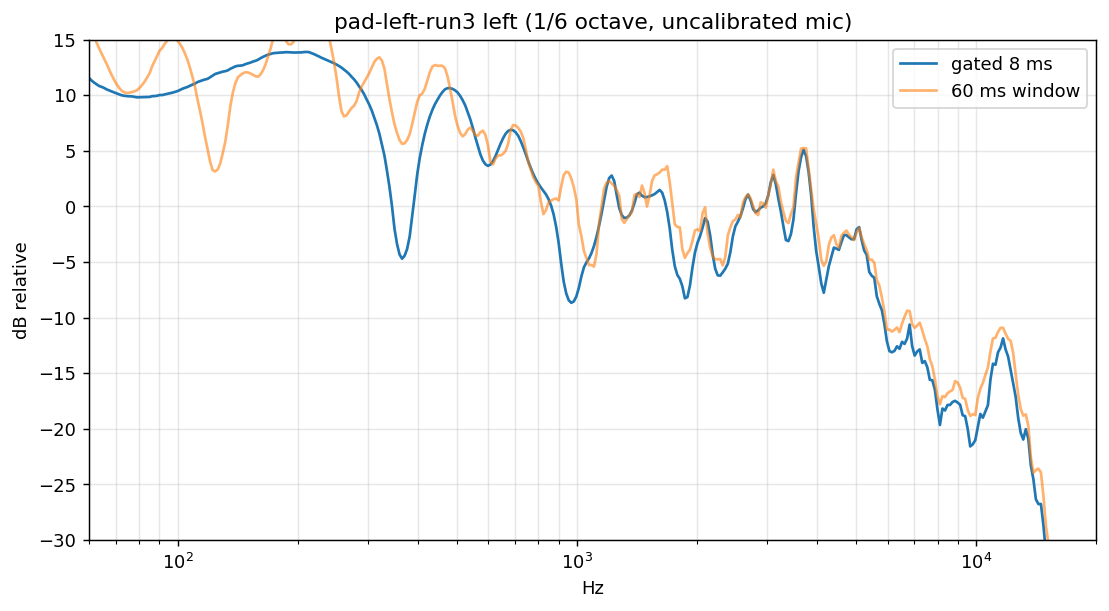

The file beside this chart, header and first rows:
freq_hz, gated_db, long_db (1/6 octave, relative to the 0.5-4 kHz mean)
6.000000000000000000e+01, 1.155514019912650525e+01, 1.617258807408216370e+01
6.087994546880344870e+01, 1.132078676182990051e+01, 1.576504486539050021e+01
6.177279600474133048e+01, 1.113328070256677904e+01, 1.528614166282726927e+01
6.267874087040286213e+01, 1.098000569218544342e+01, 1.472792153839885998e+01
6.359797210405646695e+01, 1.082506933307431751e+01, 1.421146216399048967e+01
6.453068456035734357e+01, 1.074463801468386492e+01, 1.373019340981876013e+01
6.547707595165182681e+01, 1.064503348167652774e+01, 1.327030455446033130e+01
6.643734688988774906e+01, 1.051809482346613578e+01, 1.281306441741873670e+01
6.741170092913907297e+01, 1.042038460679291489e+01, 1.229370611506358557e+01
6.840034460875456546e+01, 1.033115932179281771e+01, 1.180832324368406461e+01
6.940348749713899679e+01, 1.024046441054294831e+01, 1.135873742941596021e+01
7.042134223617672717e+01, 1.015102611108511610e+01, 1.096466939681029373e+01
7.145412458630640629e+01, 1.006774449826143325e+01, 1.064426677238968466e+01
7.250205347225703179e+01, 9.984899838612953715e+00, 1.038733853491599035e+01
7.356535102945463223e+01, 9.942564241934242375e+00, 1.025324135410463100e+01
7.464424265110969259e+01, 9.914084555463311688e+00, 1.019985172937770557e+01
7.573895703599484364e+01, 9.895915728016433377e+00, 1.021298942950970456e+01
7.684972623692351590e+01, 9.888404400125288873e+00, 1.028108858222115174e+01
7.797678570993961955e+01, 9.844272548888014285e+00, 1.034483524373226260e+01
7.912037436422826886e+01, 9.803770729305597342e+00, 1.044249762013062366e+01
8.028073461275884881e+01, 9.809803890331828313e+00, 1.065037554255199126e+01
8.145811242367062732e+01, 9.817133782277942089e+00, 1.090609636794347637e+01
8.265275737241213960e+01, 9.825157972977656584e+00, 1.121371240213804299e+01
8.386492269464488913e+01, 9.833490620020413076e+00, 1.157324783909518118e+01
8.509486533992330237e+01, 9.840104802931399774e+00, 1.197495783876756548e+01
8.634284602616168058e+01, 9.907828848535039867e+00, 1.259225476773753627e+01
8.760912929490025647e+01, 9.915901771213995630e+00, 1.305874111706345531e+01
8.889398356738129792e+01, 9.944295432690879011e+00, 1.352467774609414164e+01
9.019768120144806289e+01, 1.001229138576175615e+01, 1.400460499439448370e+01
9.152049854927788886e+01, 1.000937992975929092e+01, 1.425109301943422935e+01
9.286271601596237701e+01, 1.006666135331565215e+01, 1.461407836915189051e+01
9.422461811894616801e+01, 1.012072855416253958e+01, 1.490056417458461624e+01
9.560649354833782354e+01, 1.017309268114085796e+01, 1.509126664427771658e+01
9.700863522810524842e+01, 1.021888355152226069e+01, 1.516860945543317030e+01
9.843134037816821547e+01, 1.028454651535646747e+01, 1.511200288861957119e+01
9.987491057740186307e+01, 1.036035835724169374e+01, 1.489821038642420348e+01
1.013396518275641114e+02, 1.046227925745586873e+01, 1.462753854159436884e+01
1.028258746181605119e+02, 1.057587992225639795e+01, 1.423676970585470514e+01
1.043338939922604283e+02, 1.066026825875810147e+01, 1.374830536848310913e+01
1.058640296132789160e+02, 1.073757836950538547e+01, 1.316803729308422533e+01
1.074166058327368916e+02, 1.084529556672564610e+01, 1.244476941264156977e+01
1.089919517590162741e+02, 1.094931774515446676e+01, 1.162868966196636933e+01
1.105904013271227910e+02, 1.104113356725677164e+01, 1.073134406631714199e+01
1.122122933694720643e+02, 1.117876035976819082e+01, 9.579951446666697734e+00
1.138579716877138992e+02, 1.126241939226432009e+01, 8.551943282546410785e+00
1.155277851256096966e+02, 1.134029756027575786e+01, 7.432620225952270232e+00
1.172220876429793464e+02, 1.141290855402117188e+01, 6.202925125274397544e+00
1.189412383907313568e+02, 1.146782399184196066e+01, 5.110334294164019298e+00
1.206856017869945958e+02, 1.161459361246809152e+01, 3.987212301409648774e+00
1.224555475943659815e+02, 1.175806192833246655e+01, 3.250903993504607570e+00
1.242514509982911051e+02, 1.190454693544053555e+01, 3.144117468877183796e+00
1.260736926865944412e+02, 1.197365929498780446e+01, 3.322385964535527592e+00
1.279226589301758992e+02, 1.203920315482400127e+01, 3.873712944427275318e+00
1.297987416648908550e+02, 1.211474879215644762e+01, 4.807934669826956053e+00
1.317023385746308861e+02, 1.215644194807955358e+01, 5.844866097842889019e+00
1.336338531756236137e+02, 1.223358223185103100e+01, 7.326895609407074517e+00
1.355936949019675524e+02, 1.237161713390848661e+01, 9.046000130187401567e+00
1.375822791924225896e+02, 1.248190734727732121e+01, 1.024986645575030764e+01
1.396000275784729752e+02, 1.258828008328019621e+01, 1.110137192265255379e+01
1.416473677736815375e+02, 1.264004462665355533e+01, 1.161276468608198797e+01
... 340 more rows
